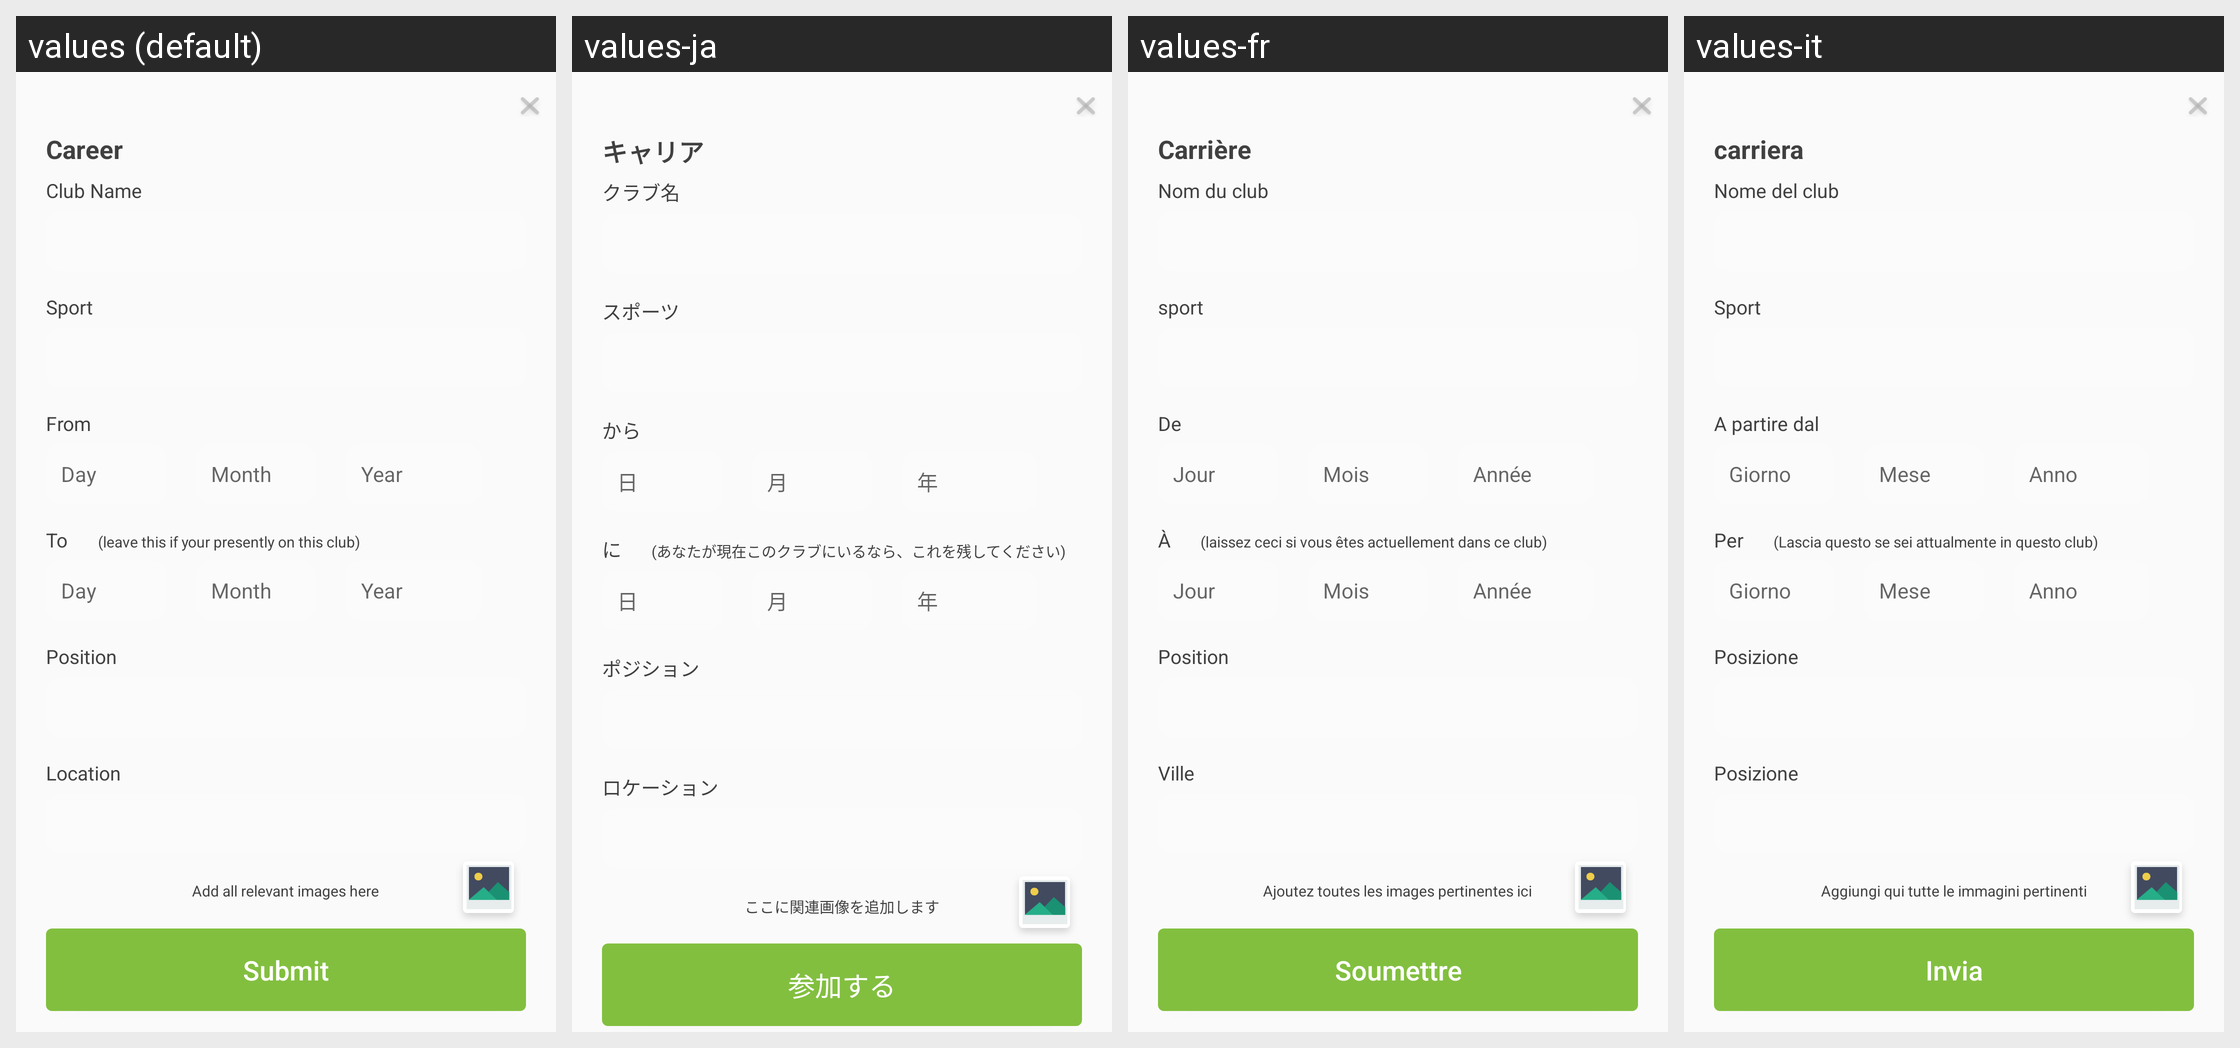

The Android screen above is rendered under several locales of the same app. Produce the string resources it draws, with the default and per-locale values.
Android screen res/layout/dialog_career.xml rendered under 4 locales, left to right: values (default), values-ja, values-fr, values-it. Device: Nexus 5 (rendered at 1080×1920; each locale shown at half size, 540×960, under a caption strip naming it); theme AppTheme.
Other locales in the repository, not shown: values-de, values-es, values-pt, values-zh-rCN.
Strings drawn on this screen, with the default value and each locale's value (text and hints the layout hard-codes, and strings that could not be matched under every locale, appear in the picture but are not listed):

career
  values: Career
  values-ja: キャリア
  values-fr: Carrière
  values-it: carriera

club_name
  values: Club Name
  values-ja: クラブ名
  values-fr: Nom du club
  values-it: Nome del club

sport
  values: Sport
  values-ja: スポーツ
  values-fr: sport
  values-it: Sport

from
  values: From
  values-ja: から
  values-fr: De
  values-it: A partire dal

day
  values: Day
  values-ja: 日
  values-fr: Jour
  values-it: Giorno

month
  values: Month
  values-ja: 月
  values-fr: Mois
  values-it: Mese

year
  values: Year
  values-ja: 年
  values-fr: Année
  values-it: Anno

to
  values: To
  values-ja: に
  values-fr: À
  values-it: Per

to_description
  values: (leave this if your presently on this club)
  values-ja: (あなたが現在このクラブにいるなら、これを残してください)
  values-fr: (laissez ceci si vous êtes actuellement dans ce club)
  values-it: (Lascia questo se sei attualmente in questo club)

position
  values: Position
  values-ja: ポジション
  values-fr: Position
  values-it: Posizione

location
  values: Location
  values-ja: ロケーション
  values-fr: Ville
  values-it: Posizione

logo_description
  values: Add all relevant images here
  values-ja: ここに関連画像を追加します
  values-fr: Ajoutez toutes les images pertinentes ici
  values-it: Aggiungi qui tutte le immagini pertinenti

submit
  values: Submit
  values-ja: 参加する
  values-fr: Soumettre
  values-it: Invia
